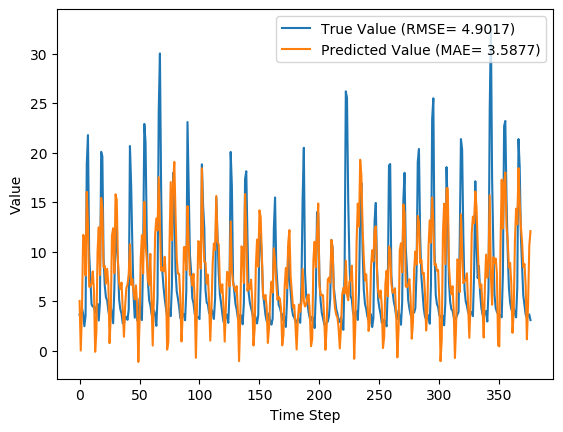

Values plotted in this chart, from the file beside it:
y_true, y_pred, y_true_scaled, y_pred_scaled
3.63, 5.008, 0.08847, 0.1315
3.21, -0.007709, 0.07534, -0.02525
4.29, 4.102, 0.1091, 0.1032
3.67, 11.68, 0.08972, 0.3402
2.46, 11.48, 0.05189, 0.334
3.54, 7.566, 0.08565, 0.2115
18.82, 16.02, 0.5633, 0.4759
21.76, 12.6, 0.6552, 0.3687
9.83, 6.449, 0.2823, 0.1766
7.16, 6.443, 0.1988, 0.1764
4.67, 6.776, 0.121, 0.1868
4.44, 7.99, 0.1138, 0.2248
4.4, 6.1, 0.1125, 0.1657
3.83, -0.1317, 0.09472, -0.02913
4.42, 1.824, 0.1132, 0.032
4.72, 10, 0.1225, 0.2877
3.03, 12.45, 0.06971, 0.3642
4.87, 7.635, 0.1272, 0.2137
20.07, 15.42, 0.6024, 0.4569
19.62, 14.37, 0.5883, 0.4241
9.33, 8.422, 0.2666, 0.2383
6.56, 8.547, 0.1801, 0.2422
5.37, 6.749, 0.1429, 0.186
5.07, 8.258, 0.1335, 0.2331
4.02, 6.722, 0.1007, 0.1851
3.34, 0.7461, 0.0794, -0.001686
4.47, 3.417, 0.1147, 0.08181
3.61, 11.6, 0.08784, 0.3375
2.75, 12.35, 0.06096, 0.3611
6.28, 7.806, 0.1713, 0.219
12.55, 15.78, 0.3673, 0.4682
10.44, 15.2, 0.3013, 0.4503
9.01, 8.915, 0.2566, 0.2537
5.12, 6.816, 0.135, 0.1881
4.16, 6.217, 0.105, 0.1693
3.72, 6.861, 0.09128, 0.1895
2.73, 4.099, 0.06033, 0.1031
2.73, 1.389, 0.06033, 0.01843
3.43, 4.501, 0.08221, 0.1157
3.4, 6.303, 0.08128, 0.172
3.1, 6.676, 0.0719, 0.1837
4.17, 7.741, 0.1053, 0.217
20.66, 10.74, 0.6208, 0.3106
16.78, 6.627, 0.4995, 0.1822
10.67, 7.201, 0.3085, 0.2001
5.59, 5.963, 0.1497, 0.1614
3.31, 5.169, 0.07846, 0.1366
5.26, 6.582, 0.1394, 0.1808
3.05, 4.608, 0.07033, 0.1191
3.04, -1.153, 0.07002, -0.06104
5.26, 2.828, 0.1394, 0.06339
3.41, 9.312, 0.08159, 0.2661
3.07, 11.65, 0.07096, 0.3392
9.62, 7.776, 0.2757, 0.2181
22.89, 15.02, 0.6905, 0.4447
21.04, 10.65, 0.6327, 0.3079
12.14, 9.364, 0.3545, 0.2677
7.0, 7.119, 0.1938, 0.1975
5.08, 6.608, 0.1338, 0.1816
4.58, 9.764, 0.1182, 0.2802
... 317 more rows
